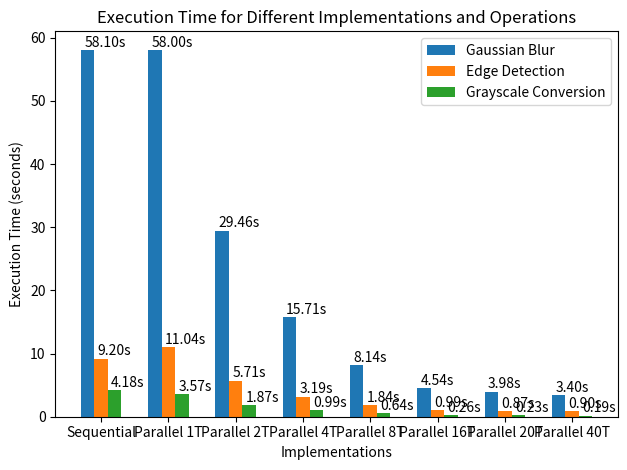

Reproduce this figure in Python.
import matplotlib.pyplot as plt

# Data
implementations = ['Sequential', 'Parallel 1T', 'Parallel 2T', 'Parallel 4T', 'Parallel 8T', 'Parallel 16T', 'Parallel 20T', 'Parallel 40T']
operations = ['Gaussian Blur', 'Edge Detection', 'Grayscale Conversion']
execution_times = [
    # [0.028463, 0.698067, 0.0328859],
    [58.096, 9.20468, 4.17621],
    [58.0018, 11.0401, 3.57148],
    [29.4638, 5.70941, 1.86815],
    [15.7054, 3.18815, 0.986805],
    [8.13709, 1.83999, 0.643133],
    [4.53652, 0.990168, 0.264056],
    [3.97512, 0.869599, 0.234472],
    [3.39541, 0.895125, 0.186632]
]

# Plot
bar_width = 0.2
index = range(len(implementations))

for i, operation in enumerate(operations):
    plt.bar([x + i * bar_width for x in index], [row[i] for row in execution_times], bar_width, label=operation)
    for j, val in enumerate(execution_times):
        plt.text(j + i * bar_width - 0.05, val[i] + 0.5, f'{val[i]:.2f}s', color='black')

plt.xlabel('Implementations')
plt.ylabel('Execution Time (seconds)')
plt.title('Execution Time for Different Implementations and Operations')
plt.xticks([r + bar_width for r in range(len(implementations))], implementations)
plt.legend()

plt.tight_layout()
plt.show()
